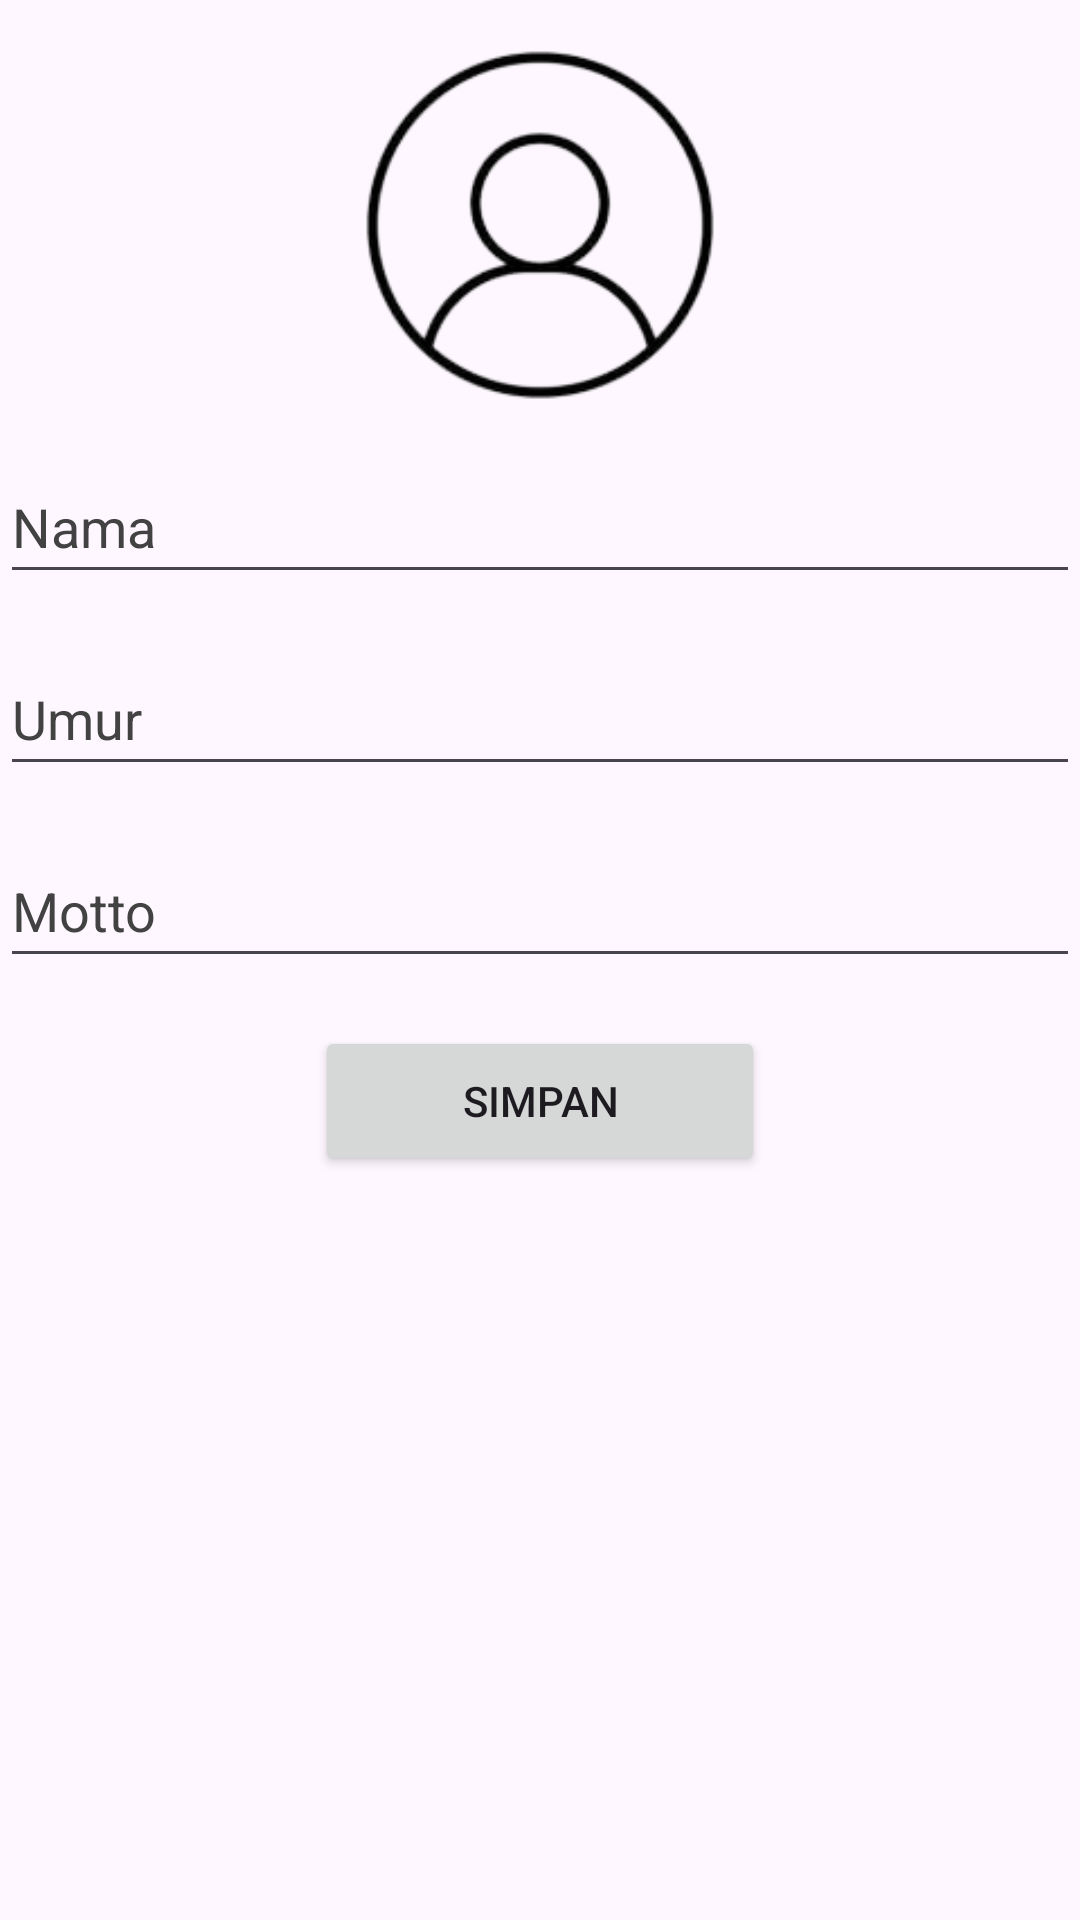

Reconstruct the res/layout file that produces this screen, plus the resources it refers to.
<!-- AndroidManifest.xml: application theme Theme.ProjekAkhirDts -->
<!-- res/layout/activity_input_data.xml -->
<?xml version="1.0" encoding="utf-8"?>
<LinearLayout xmlns:android="http://schemas.android.com/apk/res/android"
    xmlns:app="http://schemas.android.com/apk/res-auto"
    xmlns:tools="http://schemas.android.com/tools"
    android:id="@+id/main"
    android:layout_width="match_parent"
    android:layout_height="match_parent"
    android:orientation="vertical"
    tools:context=".InputData">

    <ImageView
        android:id="@+id/imageView"
        android:layout_width="150dp"
        android:layout_height="150dp"
        android:layout_gravity="center"
        app:srcCompat="@drawable/pp" />

    <EditText
        android:id="@+id/name"
        android:layout_width="match_parent"
        android:layout_height="wrap_content"
        android:layout_marginBottom="16dp"
        android:ems="10"
        android:hint="Nama"
        android:inputType="text"
        android:minHeight="48dp"
        android:textColor="@color/black"
        android:textColorHint="@color/cardview_dark_background"
        tools:ignore="SpeakableTextPresentCheck" />

    <EditText
        android:id="@+id/age"
        android:layout_width="match_parent"
        android:layout_height="wrap_content"
        android:layout_marginBottom="16dp"
        android:ems="10"
        android:hint="Umur"
        android:inputType="text"
        android:minHeight="48dp"
        android:textColor="@color/black"
        android:textColorHint="@color/cardview_dark_background"
        tools:ignore="SpeakableTextPresentCheck" />

    <EditText
        android:id="@+id/motto"
        android:layout_width="match_parent"
        android:layout_height="wrap_content"
        android:layout_marginBottom="16dp"
        android:ems="10"
        android:hint="Motto"
        android:inputType="text"
        android:minHeight="48dp"
        android:textColor="@color/black"
        android:textColorHint="@color/cardview_dark_background"
        tools:ignore="SpeakableTextPresentCheck" />
    <Button
        android:id="@+id/simpandata"
        android:layout_width="150dp"
        android:layout_height="50dp"
        android:text="Simpan"
        android:layout_gravity="center"
        android:layout_marginBottom="12dp"/>

</LinearLayout>
<!-- resources referenced by this layout -->
<resources>
  <!-- drawable pp: png bitmap (drawable, 19376 bytes) -->
  <style name="Theme.ProjekAkhirDts" parent="Base.Theme.ProjekAkhirDts" />
  <style name="Base.Theme.ProjekAkhirDts" parent="Theme.Material3.DayNight.NoActionBar">
          
          
      </style>
  <!-- not gathered from this repository: default colours our renderer supplied (Android Studio template values) -->
  <color name="black">#FF000000</color>
</resources>
